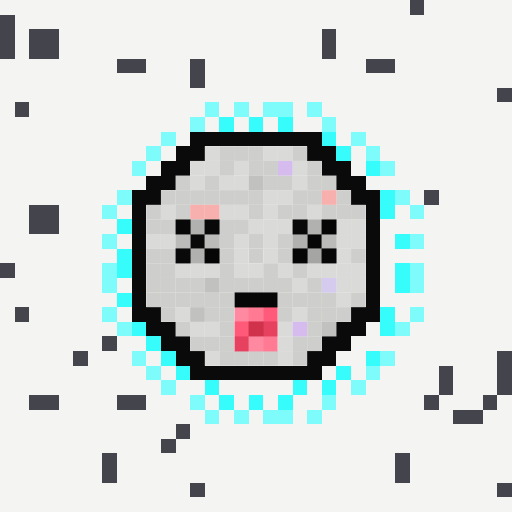
t = 0.00 s
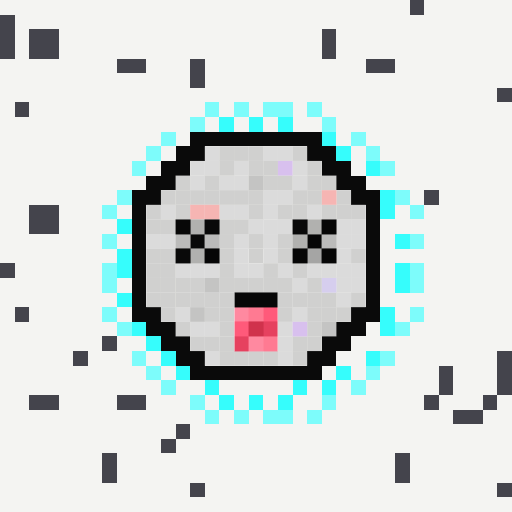
t = 0.88 s
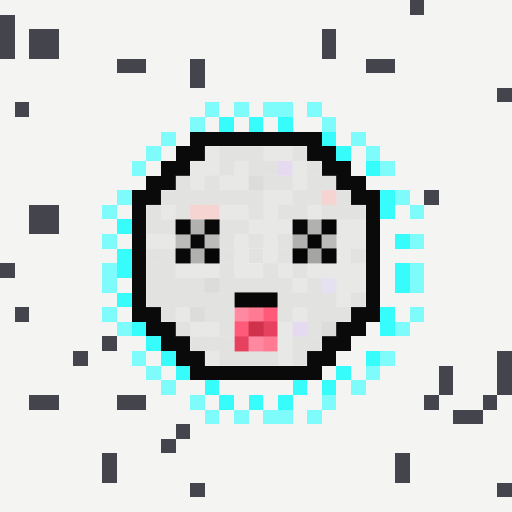
t = 2.63 s
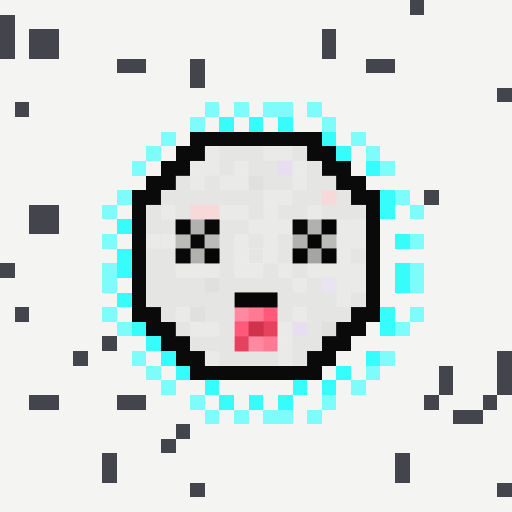
t = 3.50 s
t = 4.38 s: frame unchanged from t = 2.63 s, image omitted
t = 6.13 s: frame unchanged from t = 0.88 s, image omitted

The animated SVG that drew these frames (rendered in a browser with its animation timeline set to each time). Animation: 1 CSS @keyframes rule; one cycle of 7.00 s, repeats indefinitely.

<svg viewBox="0 0 35 35" shape-rendering="crispEdges" xmlns="http://www.w3.org/2000/svg"><style>@keyframes br{0%,100%{opacity:1}50%{opacity:.4}}.a0{animation:br 7s ease-in-out infinite}</style><rect width="35" height="35" fill="#f4f4f2"/><path fill="#44444c" d="M28 0h1v1H28zM0 1h1v1H0zM0 2h1v1H0zM2 2h2v1H2zM22 2h1v1H22zM0 3h1v1H0zM2 3h2v1H2zM22 3h1v1H22zM8 4h2v1H8zM13 4h1v1H13zM25 4h2v1H25zM13 5h1v1H13zM34 6h1v1H34zM1 7h1v1H1zM29 13h1v1H29zM2 14h2v1H2zM2 15h2v1H2zM0 18h1v1H0zM1 21h1v1H1zM7 23h1v1H7zM5 24h1v1H5zM34 24h1v1H34zM30 25h1v1H30zM34 25h1v1H34zM30 26h1v1H30zM34 26h1v1H34zM2 27h2v1H2zM8 27h2v1H8zM29 27h1v1H29zM33 27h1v1H33zM31 28h2v1H31zM12 29h1v1H12zM11 30h1v1H11zM7 31h1v1H7zM27 31h1v1H27zM7 32h1v1H7zM27 32h1v1H27zM13 33h1v1H13zM34 33h1v1H34z"/><path fill="#7dfcfb" d="M14 7h1v1H14zM16 7h1v1H16zM18 7h2v1H18zM21 7h1v1H21zM13 8h1v1H13zM22 8h1v1H22zM11 9h1v1H11zM24 9h1v1H24zM10 10h1v1H10zM25 10h1v1H25zM9 11h1v1H9zM26 11h1v1H26zM8 13h1v1H8zM27 13h1v1H27zM7 14h1v1H7zM28 14h1v1H28zM7 16h1v1H7zM28 16h1v1H28zM7 18h1v1H7zM28 18h1v1H28zM7 19h1v1H7zM28 19h1v1H28zM7 21h1v1H7zM28 21h1v1H28zM8 22h1v1H8zM27 22h1v1H27zM9 24h1v1H9zM26 24h1v1H26zM10 25h1v1H10zM25 25h1v1H25zM11 26h1v1H11zM24 26h1v1H24zM13 27h1v1H13zM22 27h1v1H22zM14 28h1v1H14zM16 28h1v1H16zM18 28h2v1H18zM21 28h1v1H21z"/><path fill="#36fdfc" d="M15 8h1v1H15zM17 8h1v1H17zM19 8h1v1H19zM22 9h1v1H22zM23 10h1v1H23zM25 11h1v1H25zM26 13h1v1H26zM26 14h1v1H26zM8 15h1v1H8zM27 16h1v1H27zM8 17h1v1H8zM8 18h1v1H8zM27 18h1v1H27zM27 19h1v1H27zM8 20h1v1H8zM26 21h1v1H26zM9 22h1v1H9zM26 22h1v1H26zM10 23h1v1H10zM11 24h1v1H11zM25 24h1v1H25zM12 25h1v1H12zM23 25h1v1H23zM14 26h1v1H14zM20 26h1v1H20zM22 26h1v1H22zM15 27h1v1H15zM17 27h1v1H17zM19 27h1v1H19z"/><path fill="#0a0a0a" d="M13 9h9v1H13zM12 10h2v1H12zM21 10h2v1H21zM11 11h2v1H11zM22 11h2v1H22zM10 12h2v1H10zM23 12h2v1H23zM9 13h2v1H9zM24 13h2v1H24zM9 14h1v1H9zM25 14h1v1H25zM9 15h1v1H9zM25 15h1v1H25zM9 16h1v1H9zM25 16h1v1H25zM9 17h1v1H9zM25 17h1v1H25zM9 18h1v1H9zM25 18h1v1H25zM9 19h1v1H9zM25 19h1v1H25zM9 20h1v1H9zM25 20h1v1H25zM9 21h2v1H9zM24 21h2v1H24zM10 22h2v1H10zM23 22h2v1H23zM11 23h2v1H11zM22 23h2v1H22zM12 24h2v1H12zM21 24h2v1H21zM13 25h9v1H13z"/><g fill="#dadad9"><rect x="14" y="10" width="1" height="1" class="a0"/><rect x="18" y="10" width="1" height="1" class="a0"/><rect x="19" y="10" width="1" height="1" class="a0"/><rect x="13" y="11" width="1" height="1" class="a0"/><rect x="14" y="11" width="1" height="1" class="a0"/><rect x="16" y="11" width="1" height="1" class="a0"/><rect x="20" y="11" width="1" height="1" class="a0"/><rect x="13" y="12" width="1" height="1" class="a0"/><rect x="15" y="12" width="1" height="1" class="a0"/><rect x="16" y="12" width="1" height="1" class="a0"/><rect x="20" y="12" width="1" height="1" class="a0"/><rect x="18" y="13" width="1" height="1" class="a0"/><rect x="19" y="13" width="1" height="1" class="a0"/><rect x="11" y="14" width="1" height="1" class="a0"/><rect x="15" y="14" width="1" height="1" class="a0"/><rect x="16" y="14" width="1" height="1" class="a0"/><rect x="18" y="14" width="1" height="1" class="a0"/><rect x="21" y="14" width="1" height="1" class="a0"/><rect x="17" y="15" width="1" height="1" class="a0"/><rect x="18" y="15" width="1" height="1" class="a0"/><rect x="19" y="15" width="1" height="1" class="a0"/><rect x="23" y="15" width="1" height="1" class="a0"/><rect x="24" y="15" width="1" height="1" class="a0"/><rect x="10" y="16" width="1" height="1" class="a0"/><rect x="11" y="16" width="1" height="1" class="a0"/><rect x="16" y="16" width="1" height="1" class="a0"/><rect x="18" y="16" width="1" height="1" class="a0"/><rect x="23" y="16" width="1" height="1" class="a0"/><rect x="24" y="16" width="1" height="1" class="a0"/><rect x="16" y="17" width="1" height="1" class="a0"/><rect x="18" y="17" width="1" height="1" class="a0"/><rect x="23" y="17" width="1" height="1" class="a0"/><rect x="12" y="18" width="1" height="1" class="a0"/><rect x="13" y="18" width="1" height="1" class="a0"/><rect x="14" y="18" width="1" height="1" class="a0"/><rect x="16" y="18" width="1" height="1" class="a0"/><rect x="17" y="18" width="1" height="1" class="a0"/><rect x="19" y="18" width="1" height="1" class="a0"/><rect x="21" y="18" width="1" height="1" class="a0"/><rect x="22" y="18" width="1" height="1" class="a0"/><rect x="23" y="18" width="1" height="1" class="a0"/><rect x="24" y="18" width="1" height="1" class="a0"/><rect x="20" y="19" width="1" height="1" class="a0"/><rect x="23" y="19" width="1" height="1" class="a0"/><rect x="24" y="19" width="1" height="1" class="a0"/><rect x="23" y="20" width="1" height="1" class="a0"/><rect x="12" y="21" width="1" height="1" class="a0"/><rect x="20" y="21" width="1" height="1" class="a0"/><rect x="13" y="22" width="1" height="1" class="a0"/><rect x="14" y="22" width="1" height="1" class="a0"/><rect x="19" y="22" width="1" height="1" class="a0"/><rect x="19" y="23" width="1" height="1" class="a0"/><rect x="14" y="24" width="1" height="1" class="a0"/><rect x="19" y="24" width="1" height="1" class="a0"/></g><g fill="#cececc"><rect x="15" y="10" width="1" height="1" class="a0"/><rect x="16" y="10" width="1" height="1" class="a0"/><rect x="17" y="10" width="1" height="1" class="a0"/><rect x="20" y="10" width="1" height="1" class="a0"/><rect x="15" y="11" width="1" height="1" class="a0"/><rect x="17" y="11" width="1" height="1" class="a0"/><rect x="18" y="11" width="1" height="1" class="a0"/><rect x="21" y="11" width="1" height="1" class="a0"/><rect x="12" y="12" width="1" height="1" class="a0"/><rect x="14" y="12" width="1" height="1" class="a0"/><rect x="18" y="12" width="1" height="1" class="a0"/><rect x="19" y="12" width="1" height="1" class="a0"/><rect x="21" y="12" width="1" height="1" class="a0"/><rect x="22" y="12" width="1" height="1" class="a0"/><rect x="11" y="13" width="1" height="1" class="a0"/><rect x="12" y="13" width="1" height="1" class="a0"/><rect x="13" y="13" width="1" height="1" class="a0"/><rect x="14" y="13" width="1" height="1" class="a0"/><rect x="15" y="13" width="1" height="1" class="a0"/><rect x="16" y="13" width="1" height="1" class="a0"/><rect x="17" y="13" width="1" height="1" class="a0"/><rect x="20" y="13" width="1" height="1" class="a0"/><rect x="21" y="13" width="1" height="1" class="a0"/><rect x="23" y="13" width="1" height="1" class="a0"/><rect x="10" y="14" width="1" height="1" class="a0"/><rect x="12" y="14" width="1" height="1" class="a0"/><rect x="17" y="14" width="1" height="1" class="a0"/><rect x="19" y="14" width="1" height="1" class="a0"/><rect x="20" y="14" width="1" height="1" class="a0"/><rect x="22" y="14" width="1" height="1" class="a0"/><rect x="23" y="14" width="1" height="1" class="a0"/><rect x="24" y="14" width="1" height="1" class="a0"/><rect x="10" y="15" width="1" height="1" class="a0"/><rect x="11" y="15" width="1" height="1" class="a0"/><rect x="15" y="15" width="1" height="1" class="a0"/><rect x="16" y="15" width="1" height="1" class="a0"/><rect x="15" y="16" width="1" height="1" class="a0"/><rect x="17" y="16" width="1" height="1" class="a0"/><rect x="19" y="16" width="1" height="1" class="a0"/><rect x="10" y="17" width="1" height="1" class="a0"/><rect x="11" y="17" width="1" height="1" class="a0"/><rect x="15" y="17" width="1" height="1" class="a0"/><rect x="17" y="17" width="1" height="1" class="a0"/><rect x="19" y="17" width="1" height="1" class="a0"/><rect x="24" y="17" width="1" height="1" class="a0"/><rect x="10" y="18" width="1" height="1" class="a0"/><rect x="11" y="18" width="1" height="1" class="a0"/><rect x="15" y="18" width="1" height="1" class="a0"/><rect x="18" y="18" width="1" height="1" class="a0"/><rect x="20" y="18" width="1" height="1" class="a0"/><rect x="10" y="19" width="1" height="1" class="a0"/><rect x="11" y="19" width="1" height="1" class="a0"/><rect x="12" y="19" width="1" height="1" class="a0"/><rect x="13" y="19" width="1" height="1" class="a0"/><rect x="15" y="19" width="1" height="1" class="a0"/><rect x="16" y="19" width="1" height="1" class="a0"/><rect x="17" y="19" width="1" height="1" class="a0"/><rect x="18" y="19" width="1" height="1" class="a0"/><rect x="19" y="19" width="1" height="1" class="a0"/><rect x="21" y="19" width="1" height="1" class="a0"/><rect x="10" y="20" width="1" height="1" class="a0"/><rect x="11" y="20" width="1" height="1" class="a0"/><rect x="12" y="20" width="1" height="1" class="a0"/><rect x="13" y="20" width="1" height="1" class="a0"/><rect x="14" y="20" width="1" height="1" class="a0"/><rect x="15" y="20" width="1" height="1" class="a0"/><rect x="19" y="20" width="1" height="1" class="a0"/><rect x="20" y="20" width="1" height="1" class="a0"/><rect x="21" y="20" width="1" height="1" class="a0"/><rect x="22" y="20" width="1" height="1" class="a0"/><rect x="24" y="20" width="1" height="1" class="a0"/><rect x="11" y="21" width="1" height="1" class="a0"/><rect x="14" y="21" width="1" height="1" class="a0"/><rect x="15" y="21" width="1" height="1" class="a0"/><rect x="19" y="21" width="1" height="1" class="a0"/><rect x="21" y="21" width="1" height="1" class="a0"/><rect x="22" y="21" width="1" height="1" class="a0"/><rect x="23" y="21" width="1" height="1" class="a0"/><rect x="12" y="22" width="1" height="1" class="a0"/><rect x="15" y="22" width="1" height="1" class="a0"/><rect x="21" y="22" width="1" height="1" class="a0"/><rect x="13" y="23" width="1" height="1" class="a0"/><rect x="14" y="23" width="1" height="1" class="a0"/><rect x="15" y="23" width="1" height="1" class="a0"/><rect x="20" y="23" width="1" height="1" class="a0"/><rect x="21" y="23" width="1" height="1" class="a0"/><rect x="15" y="24" width="1" height="1" class="a0"/><rect x="16" y="24" width="1" height="1" class="a0"/><rect x="17" y="24" width="1" height="1" class="a0"/><rect x="18" y="24" width="1" height="1" class="a0"/><rect x="20" y="24" width="1" height="1" class="a0"/></g><g fill="#d6bcee"><rect x="19" y="11" width="1" height="1" class="a0"/><rect x="20" y="22" width="1" height="1" class="a0"/></g><g fill="#c1c1bf"><rect x="17" y="12" width="1" height="1" class="a0"/><rect x="14" y="19" width="1" height="1" class="a0"/><rect x="13" y="21" width="1" height="1" class="a0"/><rect x="22" y="22" width="1" height="1" class="a0"/></g><g fill="#f7b0ae"><rect x="22" y="13" width="1" height="1" class="a0"/><rect x="13" y="14" width="1" height="1" class="a0"/><rect x="14" y="14" width="1" height="1" class="a0"/></g><path fill="#070707" d="M12 15h1v1H12zM22 17h1v1H22zM16 20h3v1H16z"/><path fill="#b1b1af" d="M13 15h1v1H13zM21 15h1v1H21zM20 16h1v1H20zM13 17h1v1H13z"/><path fill="#090909" d="M14 15h1v1H14zM20 15h1v1H20zM13 16h1v1H13zM12 17h1v1H12z"/><path fill="#060606" d="M22 15h1v1H22zM21 16h1v1H21zM14 17h1v1H14zM20 17h1v1H20z"/><path fill="#bbbbba" d="M12 16h1v1H12zM14 16h1v1H14zM22 16h1v1H22z"/><path fill="#a5a5a4" d="M21 17h1v1H21z"/><rect x="22" y="19" width="1" height="1" fill="#d4cbee" class="a0"/><path fill="#ff89a0" d="M16 21h1v1H16zM17 23h1v1H17z"/><path fill="#ff7a92" d="M17 21h1v1H17zM18 23h1v1H18z"/><path fill="#ff5a7a" d="M18 21h1v1H18zM16 22h1v1H16z"/><path fill="#d0324c" d="M17 22h1v1H17z"/><path fill="#e6415f" d="M18 22h1v1H18zM16 23h1v1H16z"/></svg>
